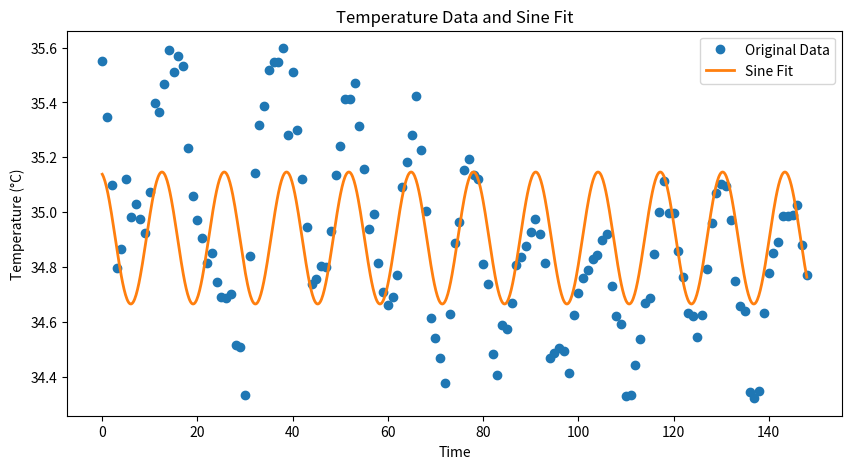

The script that saved this image:
import numpy as np
import matplotlib.pyplot as plt
from scipy.optimize import curve_fit

# 假设这是你的温度列表
total_temp = [35.550245223127874, 35.34678003523685, 35.099045134607465, 34.79488953611069, 34.864970041863245, 35.121705558480656, 34.983113531620035, 35.02819303779487, 34.97461680404465, 34.924326615636325, 35.074239101932775, 35.39736466751877, 35.36522302300585, 35.46670280397102, 35.59248678380088, 35.511272516626335, 35.570497107212184, 35.532184868679224, 35.23194394579503, 35.06002880739623, 34.97252406122108, 34.90381719242808, 34.813142622681724, 34.84930474038079, 34.745153593013185, 34.68888496146877, 34.688141472418394, 34.702157971531854, 34.51368976081821, 34.50682675745868, 34.33385435401743, 34.838962829077225, 35.14193401727857, 35.318429354431736, 35.38599150661862, 35.51851055876014, 35.54751857639262, 35.5471026088167, 35.597569425073004, 35.28074370008123, 35.50975511239788, 35.3006693042342, 35.12197573579917, 34.946892656106414, 34.736165804602756, 34.755275931052566, 34.80193956973861, 34.80022245956499, 34.93136291835961, 35.13555882531565, 35.241631362087446, 35.41302169511526, 35.41081982638943, 35.470981716842594, 35.312265678714695, 35.15829886617914, 34.93920772749112, 34.9917309351865, 34.81409168844371, 34.70868496229917, 34.66266575435488, 34.69009248582985, 34.77077161871778, 35.09230093484537, 35.184045521241714, 35.27963850132835, 35.42205710504669, 35.22612575914758, 35.00378575244136, 34.613684007415785, 34.5414101398607, 34.46623628962797, 34.37547949903432, 34.6287620425614, 34.88704693768014, 34.965421381775386, 35.151943969695715, 35.19451203211609, 35.133758629801555, 35.11993028156728, 34.811263782580646, 34.73632933648797, 34.48294873948095, 34.4050200624545, 34.589465290864055, 34.57304210485082, 34.66802848551084, 34.80554362944624, 34.837954242022846, 34.87770545041355, 34.926829393398634, 34.97560388117975, 34.92184151895314, 34.81379596148244, 34.46708694189901, 34.4873243367058, 34.505970540447734, 34.49394089076175, 34.41417921102115, 34.623128033881656, 34.706413330344134, 34.76000530001579, 34.789267294981165, 34.82901235948238, 34.84423907014242, 34.89816630734733, 34.92003775442434, 34.729549467534476, 34.621804106365616, 34.590533086645515, 34.33084870710751, 34.332259712040035, 34.443885850437425, 34.5376018904927, 34.669648909555185, 34.68823892380526, 34.847863779165266, 35.002105518594306, 35.114203169929866, 34.99568044947118, 34.996779960231706, 34.85993504940854, 34.76194320576572, 34.63266091588747, 34.62237865423955, 34.54353802530556, 34.626328122291596, 34.79142132383546, 34.96130826620961, 35.068946740501524, 35.10427178986768, 35.09501603859326, 34.97142632591074, 34.74859445501389, 34.65818518841024, 34.64006948242717, 34.343022212836246, 34.32134676672163, 34.34605130744275, 34.63075977137076, 34.77871721132642, 34.849820894546745, 34.889483372532055, 34.98605140474848, 34.98399713718895, 34.990843416699114, 35.02758501837362, 34.87984572632165, 34.770740739493576]


# 转换为numpy数组以进行信号处理
total_temp_array = np.array(total_temp)
# 生成对应的时间点数组
x_data = np.arange(len(total_temp_array))

# 定义正弦函数模型，参数为振幅、频率、相位和偏移
def sine_model(x, amplitude, frequency, phase, offset):
    return amplitude * np.sin(2 * np.pi * frequency * x + phase) + offset

# 使用非线性最小二乘法拟合正弦函数模型
params, _ = curve_fit(sine_model, x_data, total_temp_array, p0=[1, 1/12, 0, np.mean(total_temp_array)])

# 使用拟合参数生成平滑的正弦波
amplitude, frequency, phase, offset = params
x_smooth = np.linspace(x_data[0], x_data[-1], 1000)  # 生成平滑的x值
y_smooth = sine_model(x_smooth, amplitude, frequency, phase, offset)

# 绘制原始数据和拟合后的正弦波
plt.figure(figsize=(10, 5))
plt.plot(x_data, total_temp_array, 'o', label='Original Data')
plt.plot(x_smooth, y_smooth, '-', label='Sine Fit', linewidth=2)
plt.title('Temperature Data and Sine Fit')
plt.xlabel('Time')
plt.ylabel('Temperature (°C)')
plt.legend()
plt.show()
